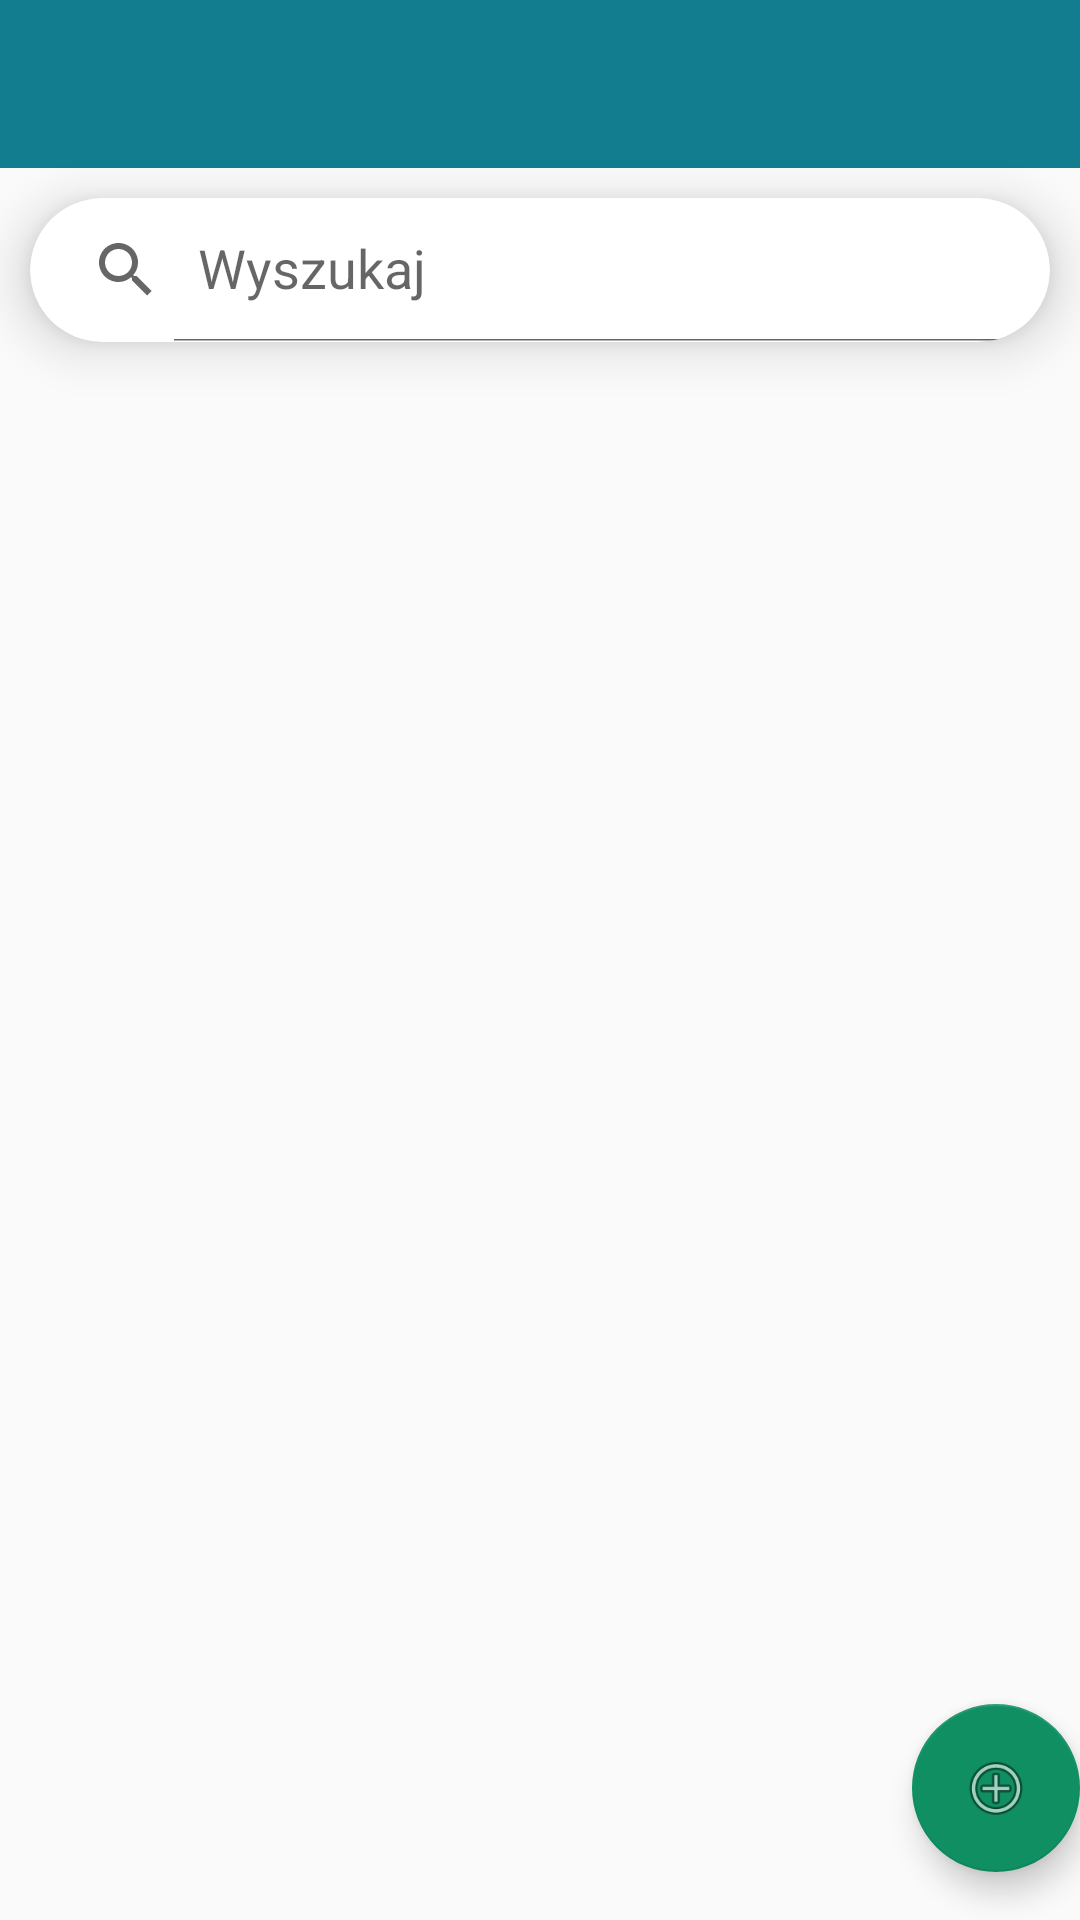

Here is an Android app screen rendered from its layout file. Give the layout XML and the strings, colors and styles it references.
<!-- AndroidManifest.xml: application theme AppTheme -->
<!-- res/layout/activity_main.xml -->
<?xml version="1.0" encoding="utf-8"?>
<androidx.drawerlayout.widget.DrawerLayout
    xmlns:android="http://schemas.android.com/apk/res/android"
    xmlns:app="http://schemas.android.com/apk/res-auto"
    xmlns:tools="http://schemas.android.com/tools"
    android:id="@+id/drawer_layout"
    android:layout_width="match_parent"

    tools:context=".MainActivity"
    android:layout_height="match_parent"
    android:theme="@style/MyAppTheme">

    <LinearLayout
        android:layout_width="match_parent"
        android:layout_height="match_parent"
        android:orientation="vertical"
        tools:context=".MainActivity">
        <include
            layout="@layout/toolbar_main"
            android:id="@+id/toolbar"/>

        <androidx.cardview.widget.CardView
            app:cardElevation="10dp"
            android:layout_width="match_parent"
            android:layout_height="wrap_content"
            android:layout_margin="10dp"
            app:cardCornerRadius="30dp">
            <androidx.appcompat.widget.SearchView
                android:id="@+id/wyszukaj"
                android:layout_width="match_parent"
                app:iconifiedByDefault="false"
                android:layout_height="wrap_content"
                app:defaultQueryHint="Wyszukaj">

            </androidx.appcompat.widget.SearchView>
        </androidx.cardview.widget.CardView>


        <FrameLayout
            android:layout_width="match_parent"
            android:layout_height="match_parent">
            <ListView
                android:layout_width="match_parent"
                android:layout_height="match_parent"
                android:dividerHeight="15dp"
                android:id="@+id/listViewPrzepisyMain">
            </ListView>

            <com.google.android.material.floatingactionbutton.FloatingActionButton
                android:id="@+id/fab_main"
                android:layout_width="wrap_content"
                android:layout_height="wrap_content"
                android:layout_gravity="bottom|end"
                android:layout_marginEnd="@dimen/fab_margin"
                android:layout_marginBottom="16dp"
                app:srcCompat="@android:drawable/ic_menu_add" />
        </FrameLayout>

    </LinearLayout>



    <com.google.android.material.navigation.NavigationView
        android:layout_width="wrap_content"
        android:layout_height="match_parent"
        android:id="@+id/nav_view"
        android:layout_gravity="start"
        app:headerLayout="@layout/nav_header"
        app:menu="@menu/menu_nav">

    </com.google.android.material.navigation.NavigationView>



</androidx.drawerlayout.widget.DrawerLayout>
<!-- res/layout/toolbar_main.xml (included above) -->
<?xml version="1.0" encoding="utf-8"?>
<androidx.appcompat.widget.Toolbar
    xmlns:android="http://schemas.android.com/apk/res/android"
    android:id="@+id/toolbar"
    android:layout_width="match_parent"
    android:layout_height="?attr/actionBarSize"
    android:background="?attr/colorPrimary"
    android:minHeight="?attr/actionBarSize"
    android:theme="@style/ThemeOverlay.AppCompat.Dark.ActionBar">
</androidx.appcompat.widget.Toolbar>
<!-- res/layout/nav_header.xml (included above) -->
<?xml version="1.0" encoding="utf-8"?>
<FrameLayout xmlns:android="http://schemas.android.com/apk/res/android"
    android:layout_width="match_parent"
    android:layout_height="180dp"
    android:theme="@style/ThemeOverlay.AppCompat.Dark">
    <ImageView
        android:id="@+id/obrazek"
        android:layout_width="wrap_content"
        android:layout_height="wrap_content"
        android:scaleType="centerCrop"
        android:src="@drawable/infom"/>
</FrameLayout>
<!-- resources referenced by this layout -->
<resources>
  <!-- drawable infom: jpg bitmap (drawable, 29263 bytes) -->
  <style name="MyAppTheme" parent="Theme.AppCompat.Light.DarkActionBar">
          <item name="colorPrimary">@color/colorPrimary</item>
          <item name="colorPrimaryDark">@color/colorPrimaryDark</item>
          <item name="colorAccent">@color/colorAccent</item>
      </style>
  <style name="AppTheme" parent="Theme.AppCompat.Light.NoActionBar">
          <item name="colorPrimary">@color/colorPrimary</item>
          <item name="colorPrimaryDark">@color/colorPrimaryDark</item>
          <item name="colorAccent">@color/colorAccent</item>
      </style>
  <color name="colorPrimary">#117D8F</color>
  <color name="colorPrimaryDark">#117D8F</color>
  <color name="colorAccent">#0F8F62</color>
</resources>
